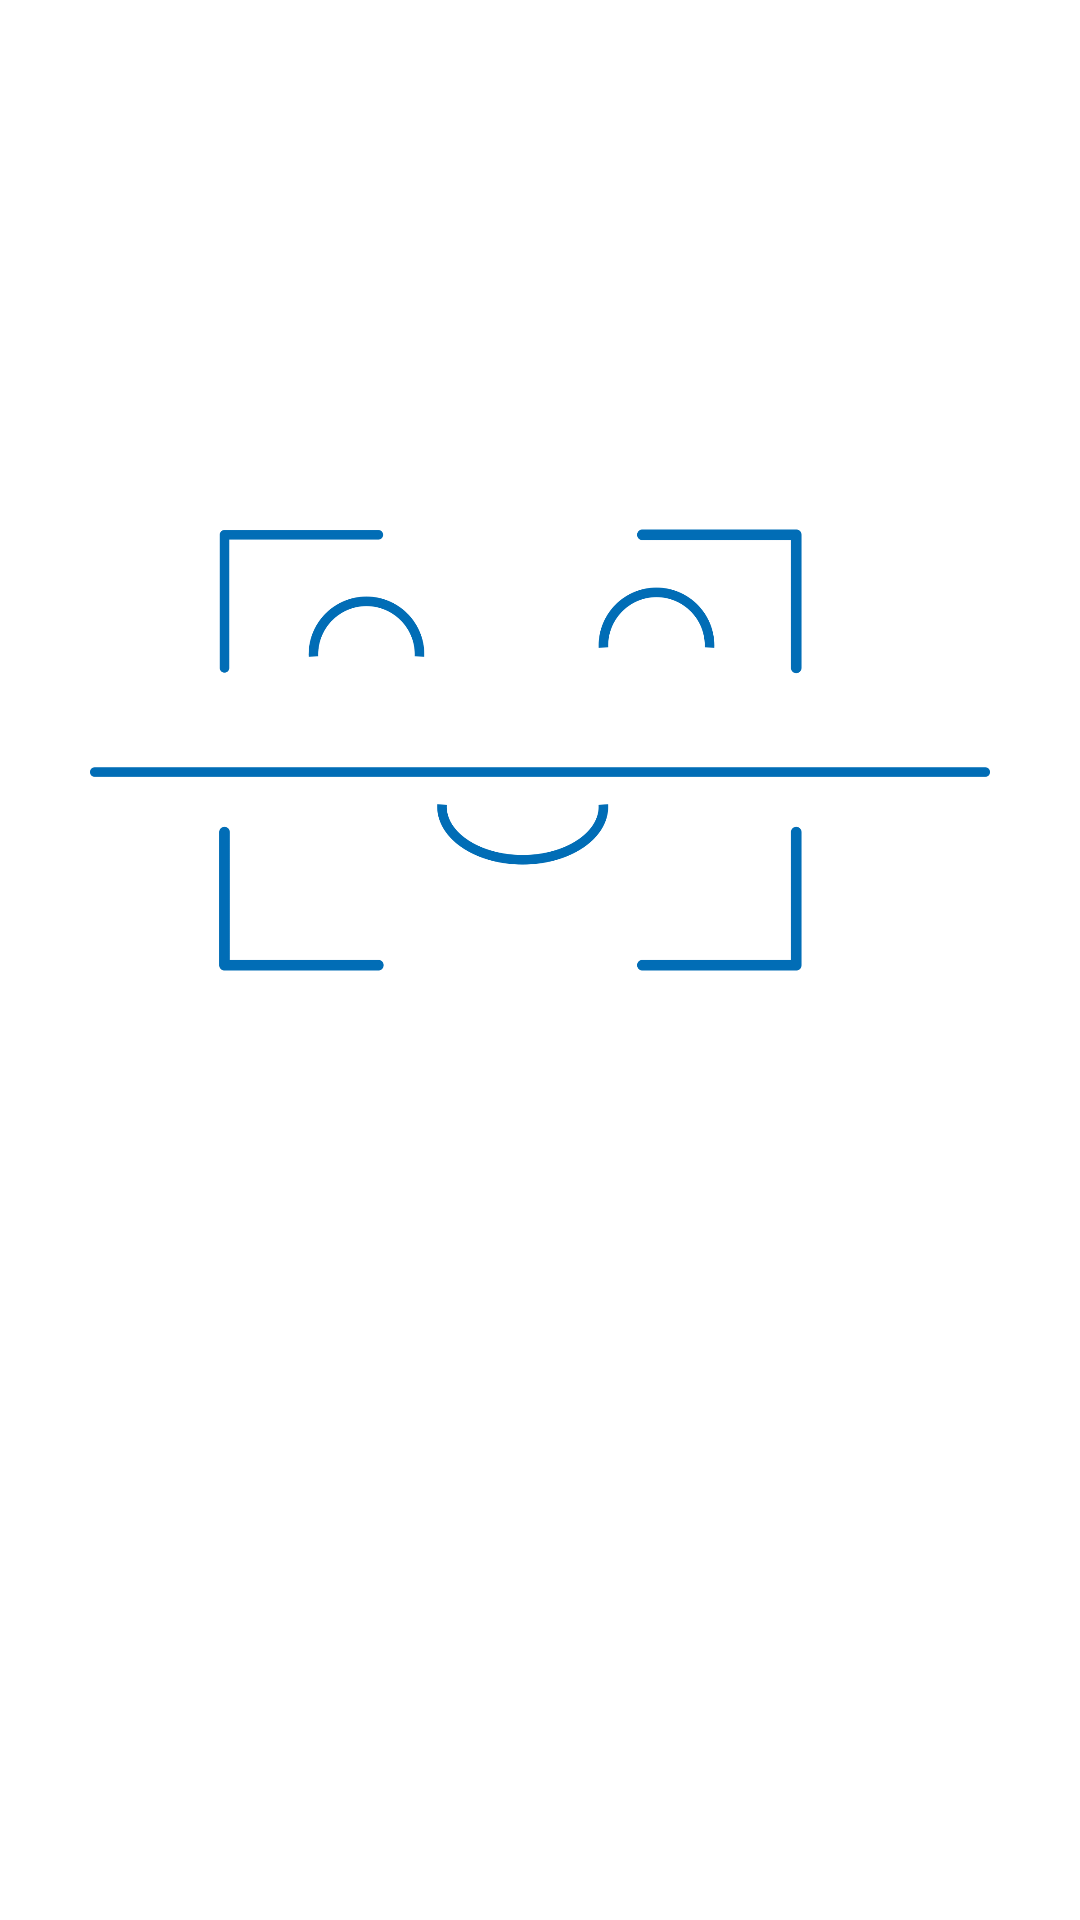

Android layout source for this screen:
<!-- AndroidManifest.xml: activity theme Theme.TextFaceDetection.NoActionBar -->
<!-- res/layout/activity_splash.xml -->
<?xml version="1.0" encoding="utf-8"?>
<androidx.constraintlayout.widget.ConstraintLayout xmlns:android="http://schemas.android.com/apk/res/android"
    xmlns:app="http://schemas.android.com/apk/res-auto"
    xmlns:tools="http://schemas.android.com/tools"
    android:layout_width="match_parent"
    android:layout_height="match_parent"
    android:backgroundTint="#0BA4EA"
    tools:context="com.ml.textfacedetection.SplashActivity">


    <ImageView
        android:id="@+id/logoImg"
        android:layout_width="300dp"
        android:layout_height="300dp"
        android:layout_marginStart="100dp"
        android:layout_marginTop="100dp"
        android:layout_marginEnd="100dp"
        android:src="@drawable/scan"
        app:layout_constraintEnd_toEndOf="parent"
        app:layout_constraintStart_toStartOf="parent"
        app:layout_constraintTop_toTopOf="parent" />

    <ProgressBar
        android:id="@+id/progressBar"
        android:layout_width="match_parent"
        android:layout_height="wrap_content"
        android:layout_below="@id/logoImg"
        android:layout_centerHorizontal="true"
        android:layout_marginTop="48dp"
        android:layout_marginBottom="16dp"
        android:indeterminateTint="#043C55"
        app:layout_constraintBottom_toBottomOf="parent"
        app:layout_constraintEnd_toEndOf="parent"
        app:layout_constraintHorizontal_bias="0.0"
        app:layout_constraintStart_toStartOf="parent"
        app:layout_constraintTop_toBottomOf="@+id/logoImg"
        app:layout_constraintVertical_bias="0.29"
        tools:targetApi="lollipop" />

</androidx.constraintlayout.widget.ConstraintLayout>
<!-- resources referenced by this layout -->
<resources>
  <!-- drawable scan: png bitmap (drawable, 39975 bytes) -->
  <style name="Theme.TextFaceDetection.NoActionBar">
          <item name="windowActionBar">false</item>
          <item name="windowNoTitle">true</item>
      </style>
</resources>
